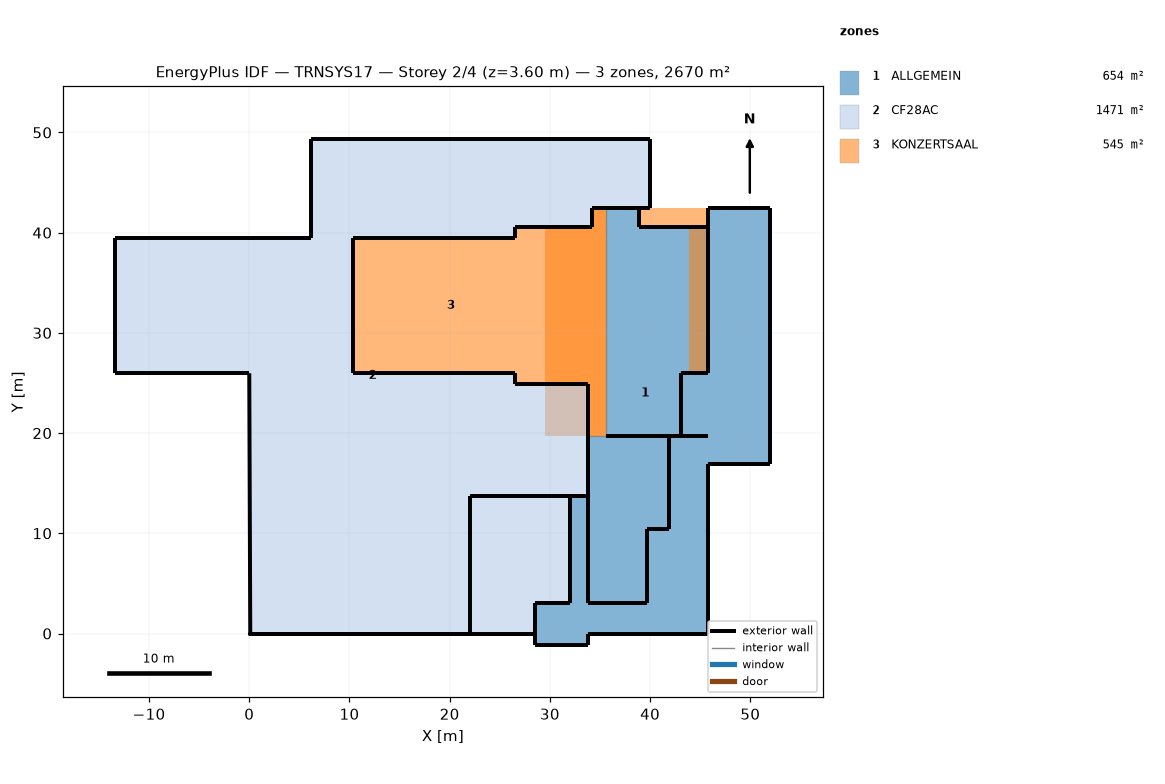
=== STOREY PLAN SPEC (per zone: floor XY polygon, exterior-wall plan segments, windows/doors) ===
zone 1: ALLGEMEIN  (654.2 m²)
  floor: (45.82, 40.57) (45.82, 19.71) (41.91, 19.71) (41.91, 10.41) (39.71, 10.41) (39.71, 3.06) (33.81, 3.06) (33.81, 19.71) (35.62, 19.71) (35.62, 42.42) (38.93, 42.42) (38.93, 40.57)
  floor: (52.00, 42.42) (52.00, 16.96) (45.82, 16.96) (45.82, 0.00) (33.81, 0.00) (33.81, -1.14) (28.56, -1.14) (28.56, 3.06) (32.01, 3.06) (32.01, 13.71) (33.81, 13.71) (33.81, 3.06) (39.71, 3.06) (39.71, 10.41) (41.91, 10.41) (41.91, 19.71) (45.82, 19.71) (45.82, 42.42)
  exterior wall: (38.93, 42.42) – (35.62, 42.42)  [3.3 m]
  exterior wall: (45.82, 40.57) – (38.93, 40.57)  [6.9 m]
  exterior wall: (38.93, 40.57) – (38.93, 42.42)  [1.9 m]
  exterior wall: (33.81, 0.00) – (45.82, 0.00)  [12.0 m]
  exterior wall: (33.81, 13.71) – (32.01, 13.71)  [1.8 m]
  exterior wall: (32.01, 3.06) – (28.56, 3.06)  [3.4 m]
  exterior wall: (32.01, 13.71) – (32.01, 3.06)  [10.7 m]
  exterior wall: (45.82, 0.00) – (45.82, 16.96)  [17.0 m]
  exterior wall: (28.56, 3.06) – (28.56, 0.00)  [3.1 m]
  exterior wall: (28.56, 0.00) – (28.56, -1.14)  [1.1 m]
  exterior wall: (28.56, -1.14) – (33.81, -1.14)  [5.3 m]
  exterior wall: (33.81, -1.14) – (33.81, 0.00)  [1.1 m]
  exterior wall: (52.00, 16.96) – (52.00, 42.42)  [25.5 m]
  exterior wall: (45.82, 16.96) – (52.00, 16.96)  [6.2 m]
  exterior wall: (43.07, 19.71) – (35.62, 19.71)  [7.5 m]
  exterior wall: (33.81, 19.71) – (33.81, 13.71)  [6.0 m]
  exterior wall: (45.82, 42.42) – (45.82, 25.97)  [16.5 m]
  exterior wall: (52.00, 42.42) – (45.82, 42.42)  [6.2 m]
  exterior wall: (45.82, 25.97) – (43.07, 25.97)  [2.8 m]
  exterior wall: (43.07, 25.97) – (43.07, 19.71)  [6.3 m]
  exterior wall: (41.91, 10.41) – (41.91, 19.71)  [9.3 m]
  exterior wall: (39.71, 10.41) – (41.91, 10.41)  [2.2 m]
  exterior wall: (39.71, 3.06) – (39.71, 10.41)  [7.3 m]
  exterior wall: (33.81, 3.06) – (39.71, 3.06)  [5.9 m]
  exterior wall: (33.81, 19.71) – (33.81, 3.06)  [16.7 m]
  exterior wall: (45.82, 19.71) – (41.91, 19.71)  [3.9 m]
  interior walls: 2
zone 2: CF28AC  (1470.9 m²)
  floor: (28.56, 3.06) (28.56, 3.06) (28.56, 0.00) (28.56, 0.00)
  floor: (32.01, 13.71) (32.01, 3.06) (28.56, 3.06) (28.56, 0.00) (22.01, 0.00) (22.01, 13.71)
  floor: (39.99, 49.37) (39.99, 42.42) (34.17, 42.42) (34.17, 40.57) (26.51, 40.57) (26.51, 39.47) (10.33, 39.47) (10.33, 25.97) (26.51, 25.97) (26.51, 24.87) (33.81, 24.87) (33.81, 13.71) (22.01, 13.71) (22.01, 0.00) (0.10, 0.00) (0.00, 25.97) (-13.35, 25.97) (-13.35, 39.47) (6.15, 39.47) (6.15, 49.37)
  exterior wall: (32.01, 13.71) – (32.01, 3.06)  [10.7 m]
  exterior wall: (32.01, 3.06) – (28.56, 3.06)  [3.4 m]
  exterior wall: (28.56, 0.00) – (0.10, 0.00) – (22.01, 0.00)  [50.4 m]
  exterior wall: (6.15, 49.37) – (39.99, 49.37)  [33.8 m]
  exterior wall: (6.15, 39.47) – (6.15, 49.37)  [9.9 m]
  exterior wall: (0.10, 0.00) – (0.00, 25.97)  [26.0 m]
  exterior wall: (0.00, 25.97) – (-13.35, 25.97)  [13.3 m]
  exterior wall: (-13.35, 25.97) – (-13.35, 39.47)  [13.5 m]
  exterior wall: (-13.35, 39.47) – (6.15, 39.47)  [19.5 m]
  exterior wall: (34.17, 42.42) – (34.17, 40.57)  [1.9 m]
  exterior wall: (33.81, 24.87) – (33.81, 13.71)  [11.2 m]
  exterior wall: (26.51, 24.87) – (33.81, 24.87)  [7.3 m]
  exterior wall: (26.51, 25.97) – (26.51, 24.87)  [1.1 m]
  exterior wall: (10.33, 25.97) – (26.51, 25.97)  [16.2 m]
  exterior wall: (10.33, 39.47) – (10.33, 25.97)  [13.5 m]
  exterior wall: (26.51, 39.47) – (10.33, 39.47)  [16.2 m]
  exterior wall: (26.51, 40.57) – (26.51, 39.47)  [1.1 m]
  exterior wall: (34.17, 40.57) – (26.51, 40.57)  [7.7 m]
  exterior wall: (39.99, 49.37) – (39.99, 42.42)  [6.9 m]
  exterior wall: (39.99, 42.42) – (34.17, 42.42)  [5.8 m]
  exterior wall: (33.81, 13.71) – (32.01, 13.71) – (22.01, 13.71)  [11.8 m]
  exterior wall: (22.01, 13.71) – (22.01, 0.00)  [13.7 m]
zone 3: KONZERTSAAL  (545.0 m²)
  floor: (35.62, 42.42) (35.62, 19.71) (29.51, 19.71) (29.51, 40.57) (34.17, 40.57) (34.17, 42.42)
  floor: (29.51, 40.57) (29.51, 24.87) (26.51, 24.87) (26.51, 25.97) (10.33, 25.97) (10.33, 39.47) (26.51, 39.47) (26.51, 40.57)
  floor: (43.86, 42.42) (43.86, 40.57) (38.93, 40.57) (38.93, 42.42)
  floor: (35.62, 42.42) (35.62, 19.71) (33.81, 19.71) (33.81, 24.87) (29.51, 24.87) (29.51, 40.57) (34.17, 40.57) (34.17, 42.42)
  floor: (45.82, 42.42) (45.82, 25.97) (43.86, 25.97) (43.86, 42.42)
  exterior wall: (34.17, 42.42) – (34.17, 40.57)  [1.9 m] x2 surfaces
  exterior wall: (26.51, 25.97) – (26.51, 24.87)  [1.1 m]
  exterior wall: (26.51, 40.57) – (26.51, 39.47)  [1.1 m]
  exterior wall: (26.51, 39.47) – (10.33, 39.47)  [16.2 m]
  exterior wall: (35.62, 42.42) – (34.17, 42.42)  [1.4 m]
  exterior wall: (10.33, 25.97) – (26.51, 25.97)  [16.2 m]
  exterior wall: (33.81, 24.87) – (33.81, 19.71)  [5.2 m]
  exterior wall: (43.07, 19.71) – (43.07, 25.97)  [6.3 m]
  exterior wall: (45.82, 25.97) – (45.82, 42.42)  [16.5 m]
  interior walls: 1

=== DERIVED (storey summary) ===
Building: TRNSYS17
Storey: 2 of 4  (floor level z = 3.60 m)
Storey gross floor area: 2670.1 m²
Zones on this storey: 3
  - ALLGEMEIN: floor 654.2 m²; exterior wall 189.6 m (611.6 m²); WWR 0.0%
  - CF28AC: floor 1470.9 m²; exterior wall 294.9 m (1031.3 m²); WWR 0.0%
  - KONZERTSAAL: floor 545.0 m²; exterior wall 65.7 m (363.5 m²); WWR 0.0%
Zone adjacency: (none detected)